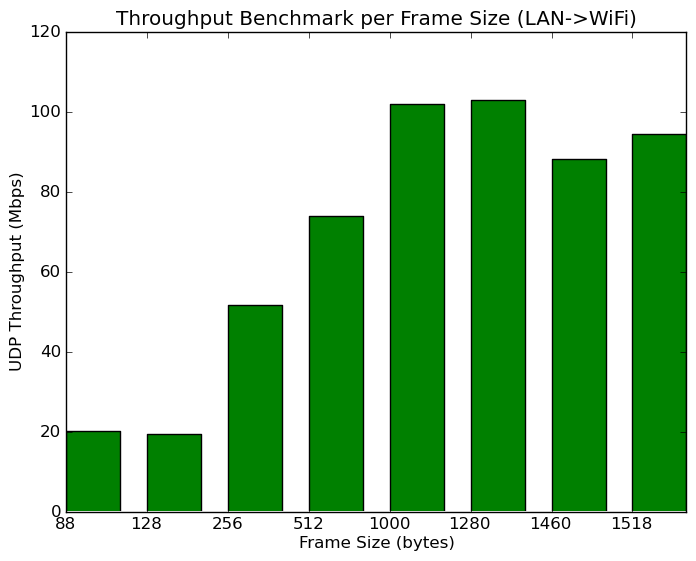

Values plotted in this chart, from the file beside it:
# clients per ssid, # ssids, client security, frame size (bytes), direction, pps, Mbps
1, 1, WPA2-PSK, 88, LAN->WiFi, 28528, 20.1
1, 1, WPA2-PSK, 128, LAN->WiFi, 18919, 19.4
1, 1, WPA2-PSK, 256, LAN->WiFi, 25193, 51.6
1, 1, WPA2-PSK, 512, LAN->WiFi, 18064, 74.0
1, 1, WPA2-PSK, 1000, LAN->WiFi, 12753, 102
1, 1, WPA2-PSK, 1280, LAN->WiFi, 10018, 103
1, 1, WPA2-PSK, 1460, LAN->WiFi, 7550, 88.2
1, 1, WPA2-PSK, 1518, LAN->WiFi, 7774, 94.4
